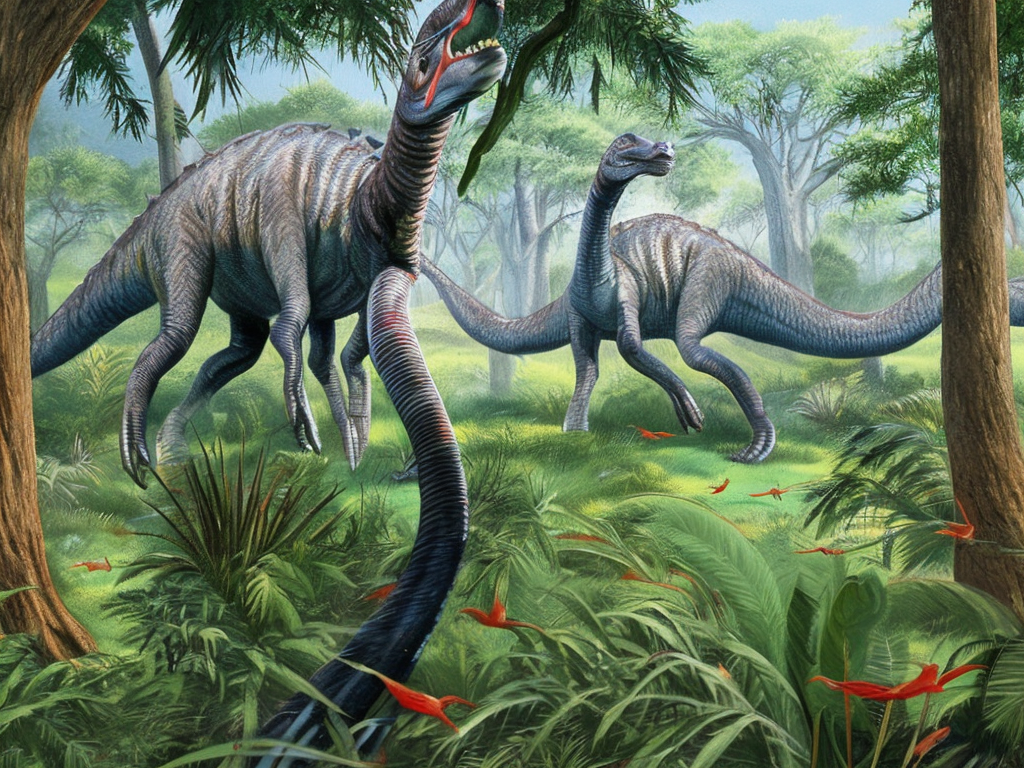
Generation parameters embedded in this image by AUTOMATIC1111 Stable Diffusion web UI or a fork of it (Forge, ...) (PNG 'parameters' text chunk):
A lush, tropical national park teeming with life, where ancient dinosaurs roam free among the dense foliage and waterfalls. The park is surrounded by a high fence, with a few observation towers scattered throughout for visitors to get a closer look at the prehistoric creatures. In the distance, a group of long-necked sauropods can be seen grazing on the grass, while a pack of raptors scurry through the underbrush. The overall mood of the painting is one of awe and wonder at the beauty and majesty of these ancient animals.
Steps: 50, Sampler: DPM2 a Karras, CFG scale: 7, Seed: 45118497, Size: 1024x768, Model hash: 4bdfc29c